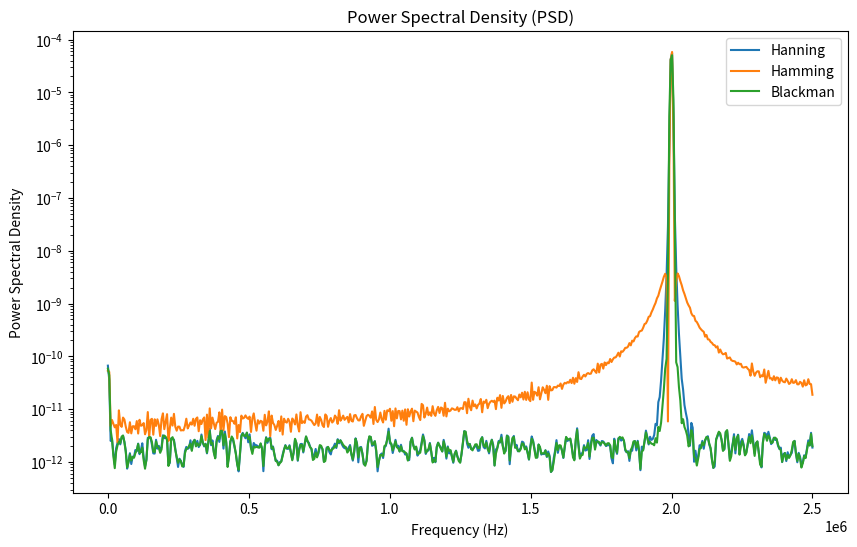

Here is the Python script that generated this plot:
import numpy as np
import matplotlib.pyplot as plt
from scipy.signal import welch, get_window
import pandas as pd

# Given parameters
Fs = 5e6  # Sampling frequency (Hz)
f0 = 2e6  # Signal frequency (Hz)
A = 1.0   # Amplitude of the sine wave
SNR_dB = 50  # Desired SNR in dB

# Generate time vector
T = 1e-3  # Signal duration (1ms)
t = np.arange(0, T, 1/Fs)

# Generate clean sine wave
signal = A * np.sin(2 * np.pi * f0 * t)

# Compute signal power
P_signal = np.mean(signal**2)

# Compute noise power for required SNR
SNR_linear = 10**(SNR_dB / 10)
P_noise = P_signal / SNR_linear
sigma_noise = np.sqrt(P_noise)

# Generate Gaussian noise
noise = np.random.normal(0, sigma_noise, size=t.shape)
noisy_signal = signal + noise

# Define windows
windows = {
    "Hanning": get_window("hann", 1024),
    "Hamming": get_window("hamming", 1024),
    "Blackman": get_window("blackman", 1024)
}

# Store results
snr_results = {}

# Compute PSD and SNR for each window
plt.figure(figsize=(10, 6))
for name, window in windows.items():
    f, Pxx = welch(noisy_signal, Fs, window=window, nperseg=1024)

    # Find signal bin
    signal_bin = np.argmax(Pxx)
    
    # Exclude signal bin from noise estimation
    bins_to_exclude = np.arange(signal_bin - 2, signal_bin + 3)
    bins_to_exclude = bins_to_exclude[(bins_to_exclude >= 0) & (bins_to_exclude < len(Pxx))]
    
    mask = np.ones(len(Pxx), dtype=bool)
    mask[bins_to_exclude] = False  # Exclude signal bins

    P_signal_measured = Pxx[signal_bin]
    P_noise_measured = np.mean(Pxx[mask])  # More accurate noise estimation

    SNR_measured_dB = 10 * np.log10(P_signal_measured / P_noise_measured)
    snr_results[name] = SNR_measured_dB

    # Plot PSD
    plt.semilogy(f, Pxx, label=name)
    

# Plot settings
plt.xlabel("Frequency (Hz)")
plt.ylabel("Power Spectral Density")
plt.title("Power Spectral Density (PSD)")
plt.legend()
plt.show()


snr_df = pd.DataFrame.from_dict(snr_results, orient='index', columns=['Measured SNR (dB)'])
print("SNR Comparison for Different Windows:")
print(snr_df)
